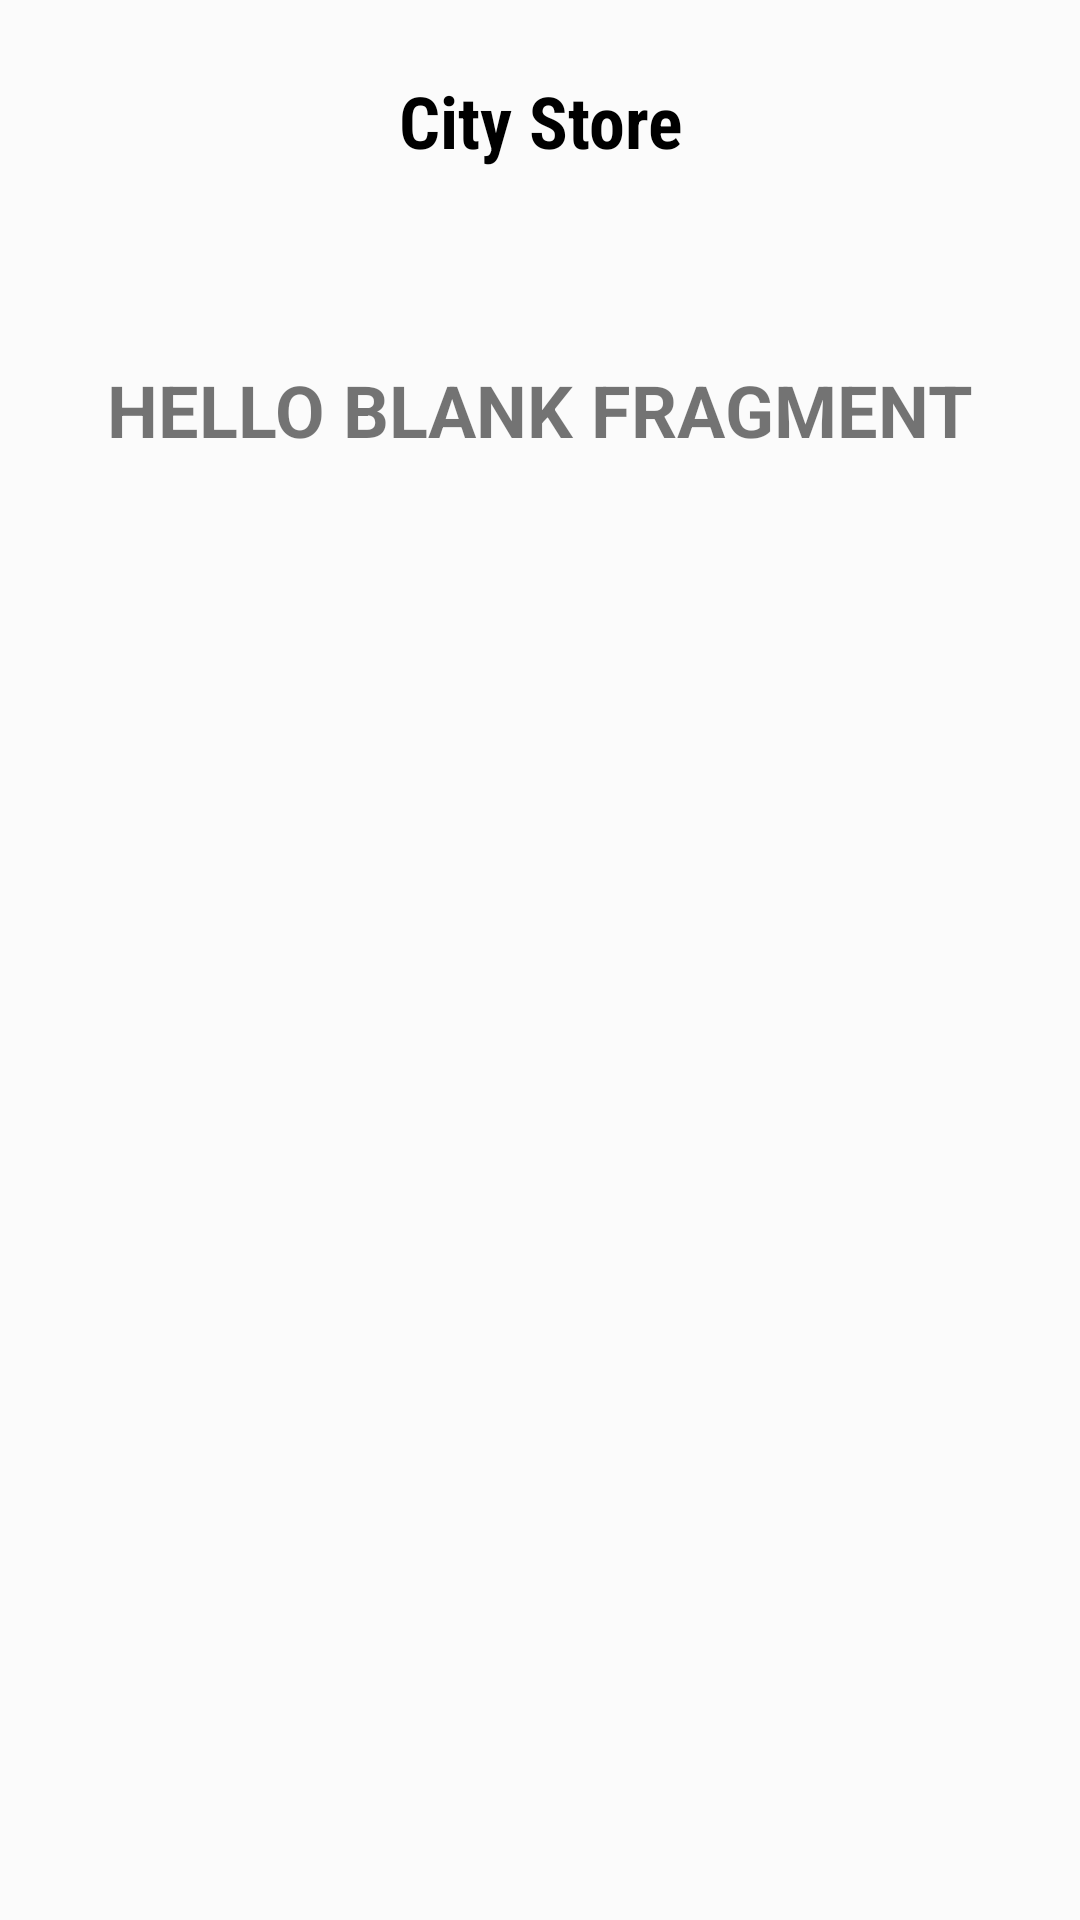

Reconstruct the res/layout file that produces this screen, plus the resources it refers to.
<!-- AndroidManifest.xml: application theme AppTheme -->
<!-- res/layout/fragment_shop_detail.xml -->
<?xml version="1.0" encoding="utf-8"?>
<LinearLayout xmlns:android="http://schemas.android.com/apk/res/android"
    xmlns:tools="http://schemas.android.com/tools"
    xmlns:app="http://schemas.android.com/apk/res-auto"
    android:layout_width="match_parent"
    android:layout_height="match_parent"
    android:orientation="vertical"
    tools:context=".ui.shop.ShopDetailFragment">

    <android.support.constraint.ConstraintLayout
        android:id="@+id/linearLayout"
        android:layout_width="match_parent"
        android:layout_height="wrap_content"
        android:layout_marginTop="8dp"
        android:gravity="center"
        android:orientation="horizontal"
        android:paddingTop="16dp"
        android:paddingBottom="16dp"
        app:layout_constraintEnd_toEndOf="parent"
        app:layout_constraintStart_toStartOf="parent"
        app:layout_constraintTop_toTopOf="parent">

        <ImageView
            android:id="@+id/backHome"
            android:layout_width="32dp"
            android:layout_height="match_parent"
            android:layout_marginStart="16dp"
            app:layout_constraintBottom_toBottomOf="parent"
            app:layout_constraintStart_toStartOf="parent"
            app:layout_constraintTop_toTopOf="parent"
            android:layout_marginLeft="16dp"
            android:src="@drawable/ic_arrow_back_black_24dp"/>

        <TextView
            android:id="@+id/textView6"
            android:layout_width="wrap_content"
            android:layout_height="wrap_content"
            android:layout_gravity="center_horizontal"
            android:gravity="center_horizontal"
            android:text="@string/city_store"
            android:textColor="#000"
            android:textSize="24sp"
            android:textStyle="bold"
            android:fontFamily="sans-serif-condensed"
            app:layout_constraintBottom_toBottomOf="parent"
            app:layout_constraintEnd_toStartOf="@+id/menuHomeLocation"
            app:layout_constraintStart_toEndOf="@+id/backHome"
            app:layout_constraintTop_toTopOf="parent"/>

        <ImageView
            android:id="@+id/menuHomeLocation"
            android:layout_width="32dp"
            android:layout_height="match_parent"
            android:layout_marginEnd="16dp"
            app:layout_constraintBottom_toBottomOf="parent"
            app:layout_constraintEnd_toEndOf="parent"
            app:layout_constraintTop_toTopOf="parent"
            android:visibility="invisible" />
    </android.support.constraint.ConstraintLayout>


    <TextView
        android:id="@+id/shopName"
        android:layout_width="wrap_content"
        android:layout_height="wrap_content"
        android:layout_gravity="center_horizontal"
        android:textSize="24sp"
        android:textStyle="bold"
        android:padding="16dp"
        android:textAllCaps="true"
        android:layout_marginTop="32dp"
        android:text="@string/hello_blank_fragment" />

</LinearLayout>
<!-- resources referenced by this layout -->
<resources>
  <string name="city_store">City Store</string>
  <string name="hello_blank_fragment">Hello blank fragment</string>
  <style name="AppTheme" parent="Theme.AppCompat.Light.NoActionBar">
          
          <item name="colorPrimary">@color/colorPrimary</item>
          <item name="colorPrimaryDark">@color/colorPrimaryDark</item>
          <item name="colorAccent">@color/colorAccent</item>
          <item name="android:windowNoTitle">true</item>
          <item name="android:windowActionBar">false</item>
          <item name="android:windowContentOverlay">@null</item>
          <item name="android:windowBackground">@color/light_grey</item>
      </style>
  <color name="colorPrimary">#ffffff</color>
  <color name="colorPrimaryDark">#FBFBFB</color>
  <color name="colorAccent">#ea5206</color>
  <color name="light_grey">#FBFBFB</color>
</resources>
